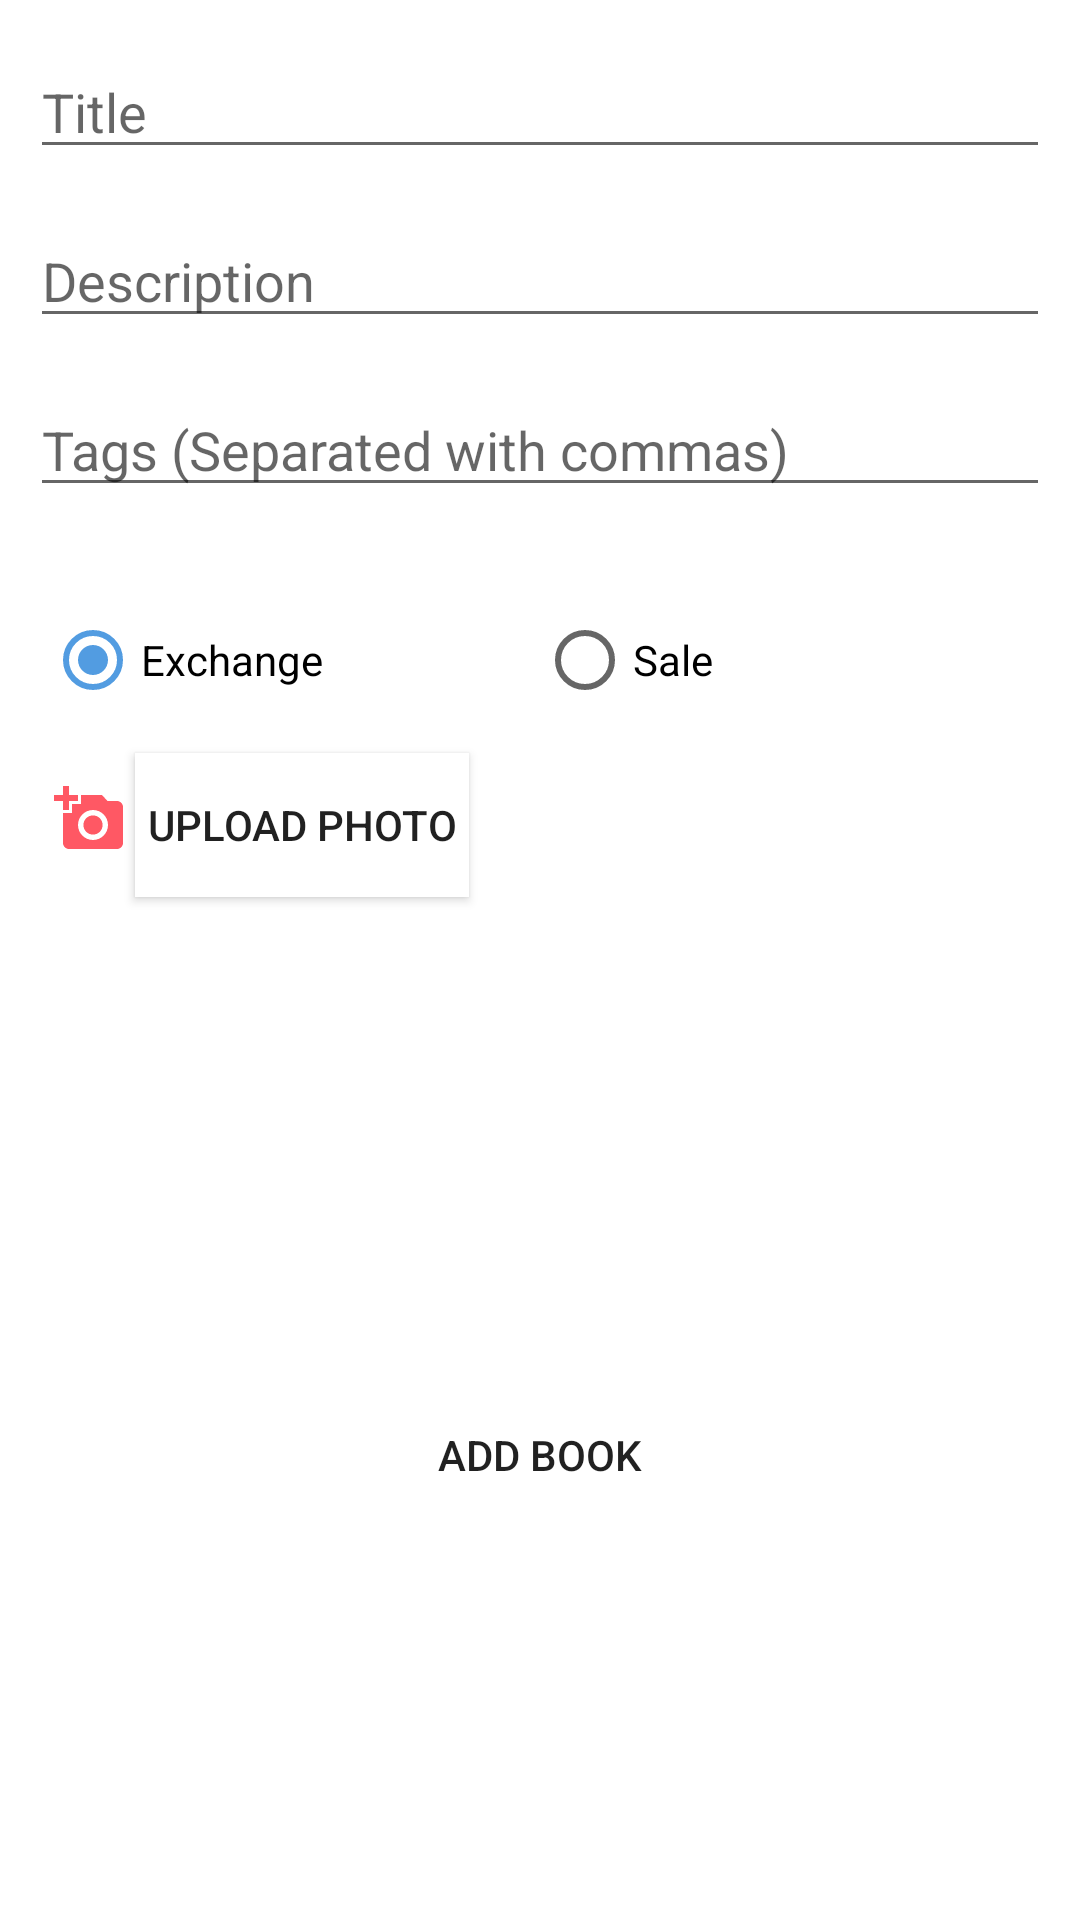

Android layout source for this screen:
<!-- AndroidManifest.xml: application theme AppTheme -->
<!-- res/layout/activity_add_book.xml -->
<?xml version="1.0" encoding="utf-8"?>
<RelativeLayout xmlns:android="http://schemas.android.com/apk/res/android"
    xmlns:app="http://schemas.android.com/apk/res-auto"
    xmlns:tools="http://schemas.android.com/tools"
    android:layout_width="match_parent"
    android:layout_height="match_parent"
    android:background="@color/cardview_light_background"
    tools:context=".AddBook">

    <LinearLayout
        android:id="@+id/linearLayout"
        android:layout_width="match_parent"
        android:layout_height="match_parent"
        android:layout_alignParentStart="true"
        android:layout_alignParentTop="true"
        android:orientation="vertical">

        <EditText
            android:id="@+id/bookTitle"
            android:layout_width="match_parent"
            android:layout_height="wrap_content"
            android:layout_marginLeft="10dp"
            android:layout_marginTop="15dp"
            android:layout_marginRight="10dp"
            android:hint="Title" />

        <EditText
            android:id="@+id/bookDescription"
            android:layout_width="match_parent"
            android:layout_height="wrap_content"
            android:layout_marginLeft="10dp"
            android:layout_marginTop="15dp"
            android:layout_marginRight="10dp"
            android:hint="Description" />

        <EditText
            android:id="@+id/bookTags"
            android:layout_width="match_parent"
            android:layout_height="wrap_content"
            android:layout_marginLeft="10dp"
            android:layout_marginTop="15dp"
            android:layout_marginRight="10dp"
            android:hint="Tags (Separated with commas)" />

        <RadioGroup
            android:id="@+id/exchangeOrSale"
            android:layout_width="match_parent"
            android:layout_height="wrap_content"
            android:layout_marginLeft="5dp"
            android:layout_marginTop="20dp"
            android:layout_marginRight="5dp"
            android:orientation="horizontal">

            <RadioButton
                android:id="@+id/exchangeBtn"
                android:layout_width="37dp"
                android:layout_height="wrap_content"
                android:layout_marginLeft="10dp"
                android:layout_marginTop="15dp"
                android:layout_marginRight="10dp"
                android:layout_weight="1"
                android:checked="true"
                android:text="Exchange" />

            <RadioButton
                android:id="@+id/saleBtn"
                android:layout_width="wrap_content"
                android:layout_height="wrap_content"
                android:layout_marginLeft="10dp"
                android:layout_marginTop="15dp"
                android:layout_marginRight="10dp"
                android:layout_weight="1"
                android:text="Sale" />
        </RadioGroup>

        <LinearLayout
            android:layout_width="match_parent"
            android:layout_height="150dp"
            android:orientation="horizontal">

            <ImageView
                android:id="@+id/imageView2"
                android:layout_width="30dp"
                android:layout_height="wrap_content"
                android:layout_marginLeft="15dp"
                android:layout_marginTop="25dp"
                android:src="@drawable/ic_add_a_photo_black_24dp" />

            <Button
                android:id="@+id/UploadPhoto"
                android:layout_width="0.75in"
                android:layout_height="wrap_content"
                android:layout_marginTop="15dp"
                android:background="@color/cardview_light_background"
                android:text="Upload Photo" />
        </LinearLayout>

        <Button
            android:id="@+id/addBook"
            android:layout_width="1.5in"
            android:layout_height="wrap_content"
            android:layout_gravity="center"
            android:layout_marginTop="75dp"
            android:background="@color/tinder_red"
            android:text="Add Book" />


    </LinearLayout>

</RelativeLayout>
<!-- resources referenced by this layout -->
<resources>
  <!-- drawable ic_add_a_photo_black_24dp (drawable) -->
  <vector android:height="24dp" android:tint="#FF5864"
      android:viewportHeight="24.0" android:viewportWidth="24.0"
      android:width="24dp" xmlns:android="http://schemas.android.com/apk/res/android">
      <path android:fillColor="#FF000000" android:pathData="M3,4L3,1h2v3h3v2L5,6v3L3,9L3,6L0,6L0,4h3zM6,10L6,7h3L9,4h7l1.83,2L21,6c1.1,0 2,0.9 2,2v12c0,1.1 -0.9,2 -2,2L5,22c-1.1,0 -2,-0.9 -2,-2L3,10h3zM13,19c2.76,0 5,-2.24 5,-5s-2.24,-5 -5,-5 -5,2.24 -5,5 2.24,5 5,5zM9.8,14c0,1.77 1.43,3.2 3.2,3.2s3.2,-1.43 3.2,-3.2 -1.43,-3.2 -3.2,-3.2 -3.2,1.43 -3.2,3.2z"/>
  </vector>
  <style name="AppTheme" parent="Theme.AppCompat.Light.DarkActionBar">
          
          <item name="colorPrimary">@color/colorPrimary</item>
          <item name="colorPrimaryDark">@color/colorPrimaryDark</item>
          <item name="colorAccent">@color/colorAccent</item>
      </style>
  <color name="colorPrimary">#008577</color>
  <color name="colorPrimaryDark">#005c52</color>
  <color name="colorAccent">#d42f88db</color>
</resources>
